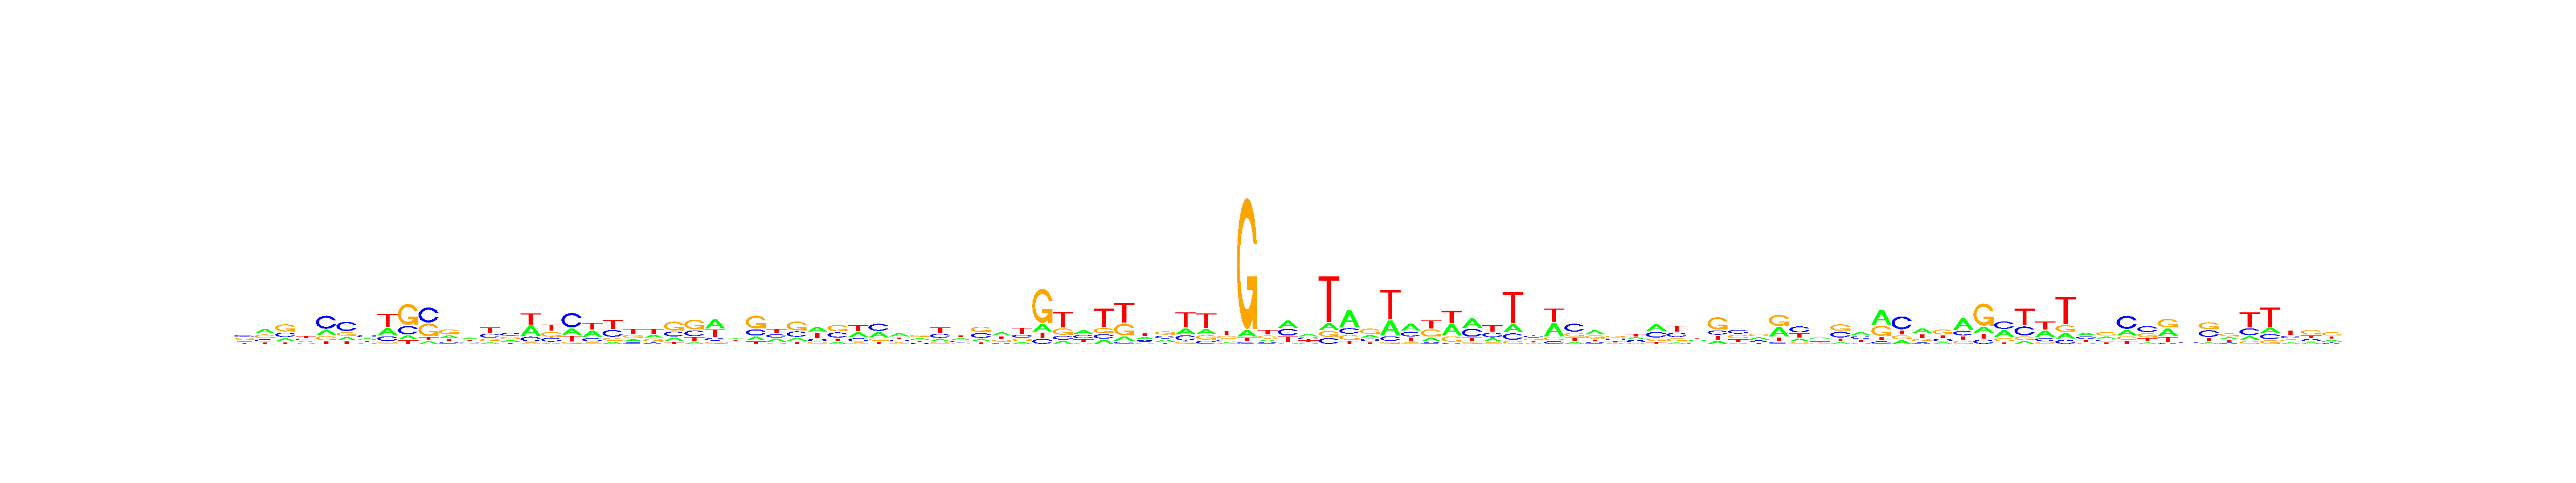

The data file committed next to this chart (first rows):
, V1, V2, V3, V4, V5, V6, V7, V8, V9, V10, V11, V12, V13, V14, V15, V16, V17, V18, V19, V20, V21, V22, V23
A, 0.2072, 0.3874, 0.1866, 0.2023, 0.2071, 0.165, 0.2432, 0.2672, 0.1042, 0.08075, 0.2597, 0.3264, 0.111, 0.2294, 0.3703, 0.07739, 0.2412, 0.3501, 0.104, 0.2022, 0.2536, 0.1877, 0.08538
C, 0.3325, 0.1612, 0.2767, 0.2329, 0.5162, 0.4864, 0.3665, 0.1776, 0.2288, 0.4473, 0.1575, 0.2047, 0.3045, 0.3626, 0.1738, 0.2416, 0.5145, 0.1923, 0.3295, 0.1236, 0.1112, 0.2537, 0.2775
G, 0.3048, 0.3112, 0.4316, 0.2009, 0.1693, 0.2079, 0.1673, 0.06863, 0.5682, 0.3807, 0.4162, 0.196, 0.19, 0.2739, 0.05093, 0.3101, 0.08624, 0.0829, 0.1377, 0.2693, 0.2401, 0.4587, 0.4537
T, 0.1555, 0.1401, 0.105, 0.3639, 0.1075, 0.1408, 0.2231, 0.4865, 0.09875, 0.09123, 0.1666, 0.2729, 0.3944, 0.1341, 0.405, 0.3709, 0.1581, 0.3747, 0.4288, 0.4049, 0.395, 0.09995, 0.1834
